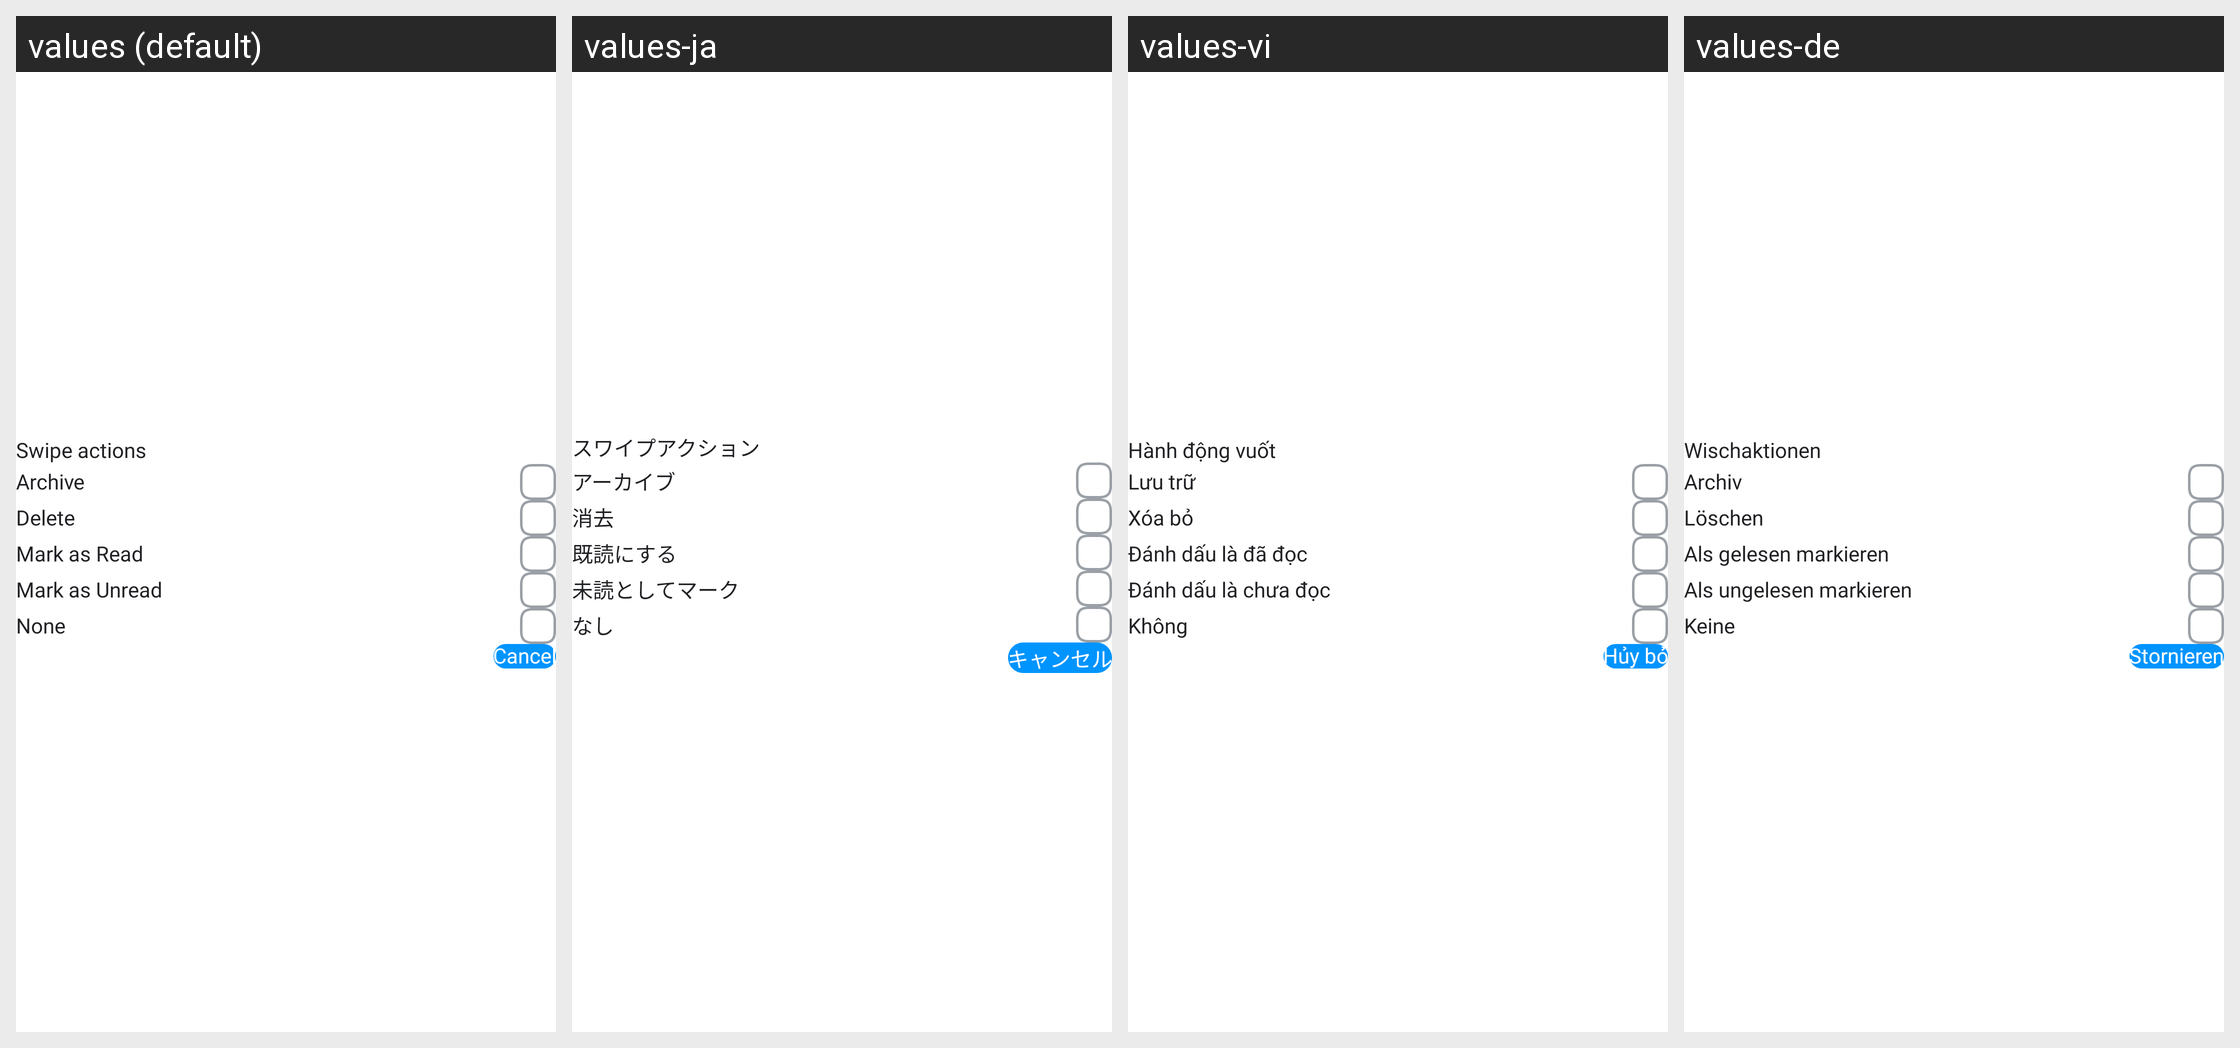

Here is an Android app screen in its default locale and in the app's own translations. Write out the translated-string differences for the strings that appear on this screen.
Android screen res/layout/dialog_swipe_action.xml rendered under 4 locales, left to right: values (default), values-ja, values-vi, values-de. Device: Nexus 5 (rendered at 1080×1920; each locale shown at half size, 540×960, under a caption strip naming it); theme Theme.Messages.
Other locales in the repository, not shown: values-ar, values-es, values-fr, values-hi, values-in, values-ko, values-pt, values-ru, values-tr, values-zh.
Strings drawn on this screen, with the default value and each locale's value (text and hints the layout hard-codes, and strings that could not be matched under every locale, appear in the picture but are not listed):

swipe_actions
  values: Swipe actions
  values-ja: スワイプアクション
  values-vi: Hành động vuốt
  values-de: Wischaktionen

archive
  values: Archive
  values-ja: アーカイブ
  values-vi: Lưu trữ
  values-de: Archiv

delete
  values: Delete
  values-ja: 消去
  values-vi: Xóa bỏ
  values-de: Löschen

mark_as_read
  values: Mark as Read
  values-ja: 既読にする
  values-vi: Đánh dấu là đã đọc
  values-de: Als gelesen markieren

mark_as_unread
  values: Mark as Unread
  values-ja: 未読としてマーク
  values-vi: Đánh dấu là chưa đọc
  values-de: Als ungelesen markieren

none
  values: None
  values-ja: なし
  values-vi: Không
  values-de: Keine

cancel
  values: Cancel
  values-ja: キャンセル
  values-vi: Hủy bỏ
  values-de: Stornieren
